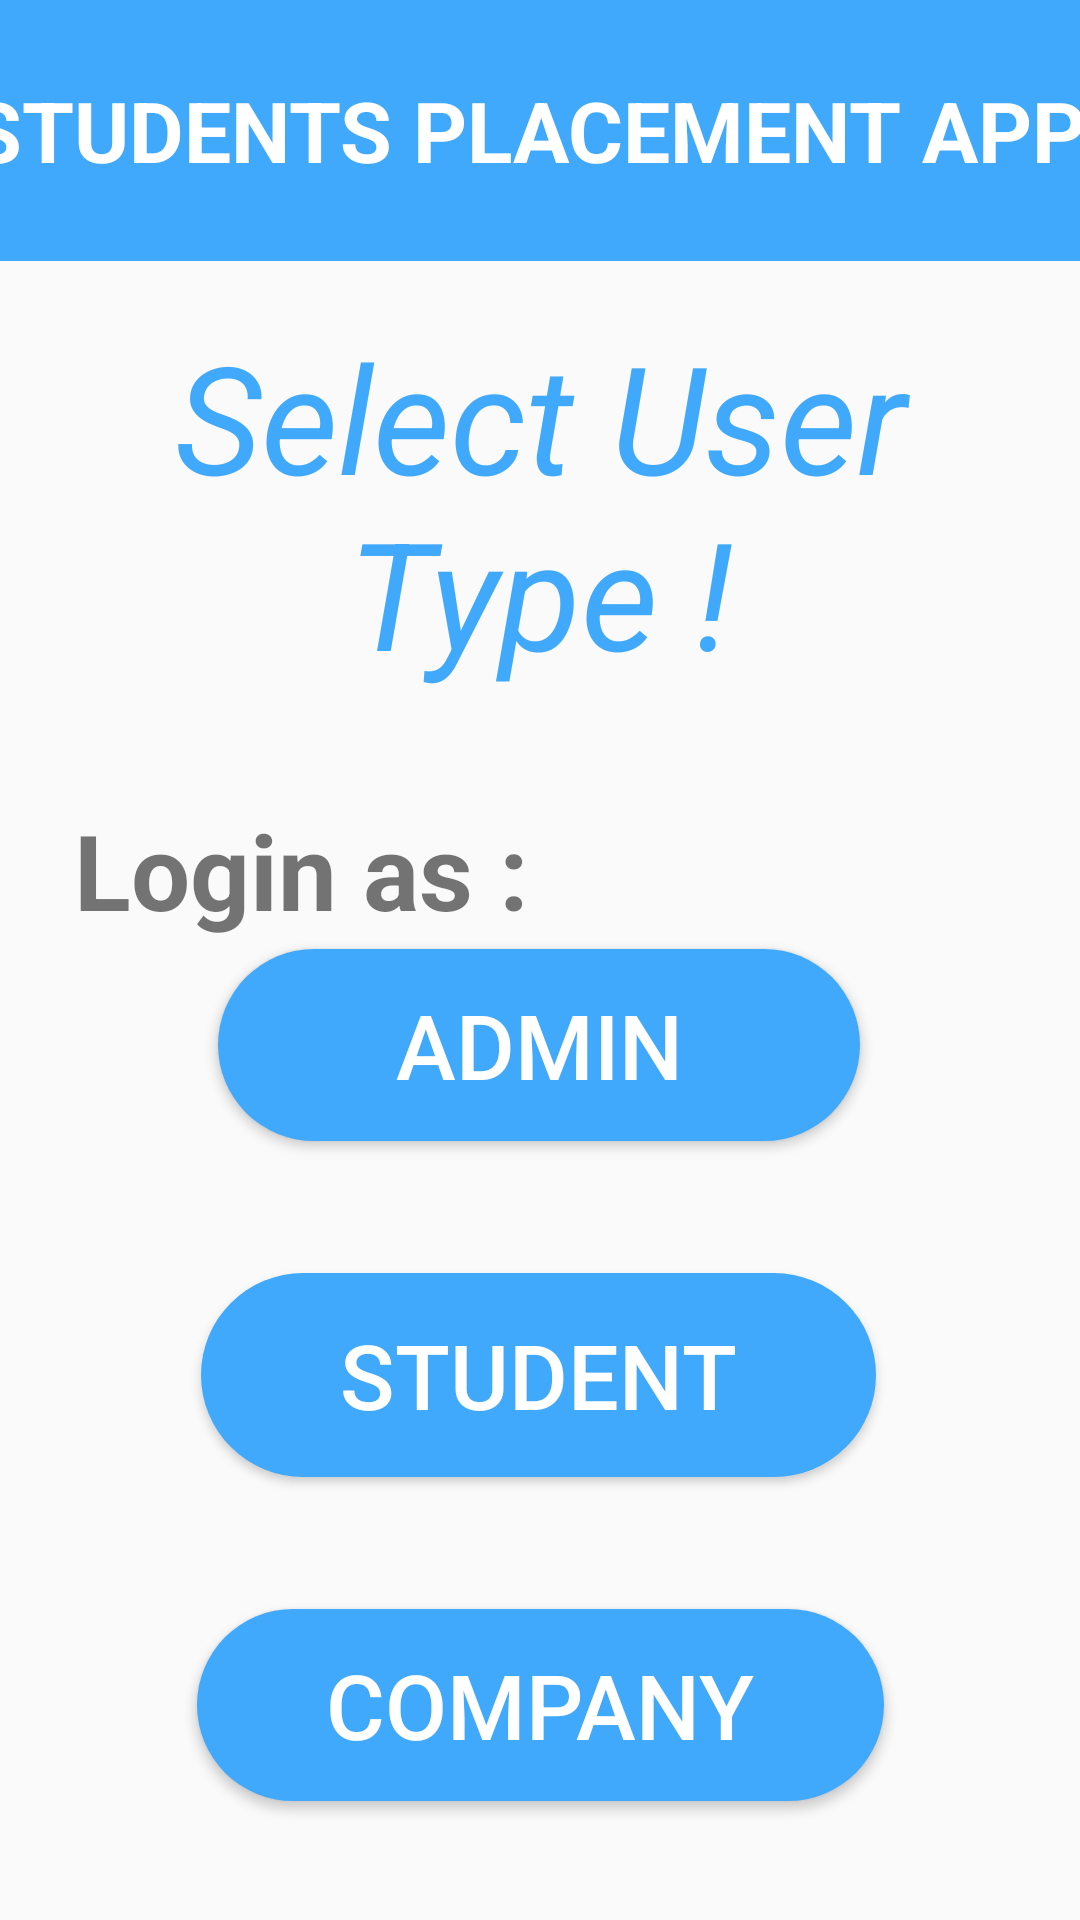

Reconstruct the res/layout file that produces this screen, plus the resources it refers to.
<!-- AndroidManifest.xml: application theme Theme.StudentPlacementApp -->
<!-- res/layout/activity_select_user.xml -->
<?xml version="1.0" encoding="utf-8"?>
<androidx.constraintlayout.widget.ConstraintLayout xmlns:android="http://schemas.android.com/apk/res/android"
    xmlns:app="http://schemas.android.com/apk/res-auto"
    xmlns:tools="http://schemas.android.com/tools"
    android:layout_width="match_parent"
    android:layout_height="match_parent"
    tools:context=".SelectUser">

    <TextView
        android:id="@+id/textView4"
        android:layout_width="409dp"
        android:layout_height="87dp"
        android:background="#41A9FB"
        android:gravity="center_vertical"
        android:text="  STUDENTS PLACEMENT APP"
        android:textColor="@color/white"
        android:textSize="28sp"
        android:textStyle="bold"
        app:layout_constraintBottom_toBottomOf="parent"
        app:layout_constraintEnd_toEndOf="parent"
        app:layout_constraintStart_toStartOf="parent"
        app:layout_constraintTop_toTopOf="parent"
        app:layout_constraintVertical_bias="0.0" />


    <TextView
        android:id="@+id/textView5"
        android:layout_width="358dp"
        android:layout_height="141dp"
        android:gravity="center"
        android:text="Select User Type !"
        android:textColor="#41A9FB"
        android:textSize="50dp"
        android:textStyle="italic"
        app:layout_constraintBottom_toBottomOf="parent"
        app:layout_constraintEnd_toEndOf="parent"
        app:layout_constraintHorizontal_bias="0.49"
        app:layout_constraintStart_toStartOf="parent"
        app:layout_constraintTop_toTopOf="parent"
        app:layout_constraintVertical_bias="0.196" />

    <TextView
        android:id="@+id/textView7"
        android:layout_width="253dp"
        android:layout_height="57dp"
        android:layout_marginStart="16dp"
        android:layout_marginTop="28dp"
        android:text=" Login as :"
        android:textSize="35dp"
        android:textStyle="bold"
        app:layout_constraintEnd_toEndOf="parent"
        app:layout_constraintHorizontal_bias="0.0"
        app:layout_constraintStart_toStartOf="parent"
        app:layout_constraintTop_toBottomOf="@+id/textView5"
        tools:ignore="MissingConstraints" />

    <Button
        android:id="@+id/button2"
        android:layout_width="214dp"
        android:layout_height="64dp"
        android:onClick="adminbtn"
        android:text="Admin"
        android:background="@drawable/rounded_button"
        android:textSize="30sp"
        android:textColor="@color/white"
        app:layout_constraintBottom_toBottomOf="parent"
        app:layout_constraintEnd_toEndOf="parent"
        app:layout_constraintHorizontal_bias="0.498"
        app:layout_constraintStart_toStartOf="parent"
        app:layout_constraintTop_toTopOf="parent"
        app:layout_constraintVertical_bias="0.549"
        tools:ignore="OnClick,UsingOnClickInXml" />

    <Button
        android:id="@+id/button"
        android:layout_width="225dp"
        android:layout_height="68dp"
        android:layout_marginTop="44dp"
        android:text="STUDENT"
        android:background="@drawable/rounded_button"
        android:textSize="30sp"
        android:textColor="@color/white"
        app:layout_constraintEnd_toEndOf="parent"
        app:layout_constraintHorizontal_bias="0.497"
        app:layout_constraintStart_toStartOf="parent"
        app:layout_constraintTop_toBottomOf="@+id/button2" />

    <Button
        android:id="@+id/button3"
        android:layout_width="229dp"
        android:layout_height="64dp"
        android:layout_marginTop="44dp"
        android:text="COMPANY"
        android:textSize="30sp"
        android:background="@drawable/rounded_button"
        android:textColor="@color/white"
        app:layout_constraintBottom_toBottomOf="parent"
        app:layout_constraintEnd_toEndOf="parent"
        app:layout_constraintStart_toStartOf="parent"
        app:layout_constraintTop_toBottomOf="@+id/button"
        app:layout_constraintVertical_bias="0.0" />

</androidx.constraintlayout.widget.ConstraintLayout>
<!-- resources referenced by this layout -->
<resources>
  <!-- drawable rounded_button (drawable) -->
  <?xml version="1.0" encoding="utf-8"?>
  <shape xmlns:android="http://schemas.android.com/apk/res/android" android:shape="rectangle">
  
      <solid android:color="#41A9FB"/>
      <corners android:radius="150dp"/>
  
  
  </shape>
  <style name="Theme.StudentPlacementApp" parent="Theme.AppCompat.Light.NoActionBar">
          
          <item name="colorPrimary">@color/purple_500</item>
          <item name="colorPrimaryVariant">@color/purple_700</item>
          <item name="colorOnPrimary">@color/white</item>
          
          <item name="colorSecondary">@color/teal_200</item>
          <item name="colorSecondaryVariant">@color/teal_700</item>
          <item name="colorOnSecondary">@color/black</item>
          
          <item name="android:statusBarColor" tools:targetApi="l">?attr/colorPrimaryVariant</item>
          
      </style>
  <!-- not gathered from this repository: default colours our renderer supplied (Android Studio template values) -->
  <color name="purple_500">#FF6200EE</color>
  <color name="purple_700">#FF3700B3</color>
  <color name="teal_200">#FF03DAC5</color>
  <color name="teal_700">#FF018786</color>
  <color name="black">#FF000000</color>
  <color name="white">#FFFFFFFF</color>
</resources>
